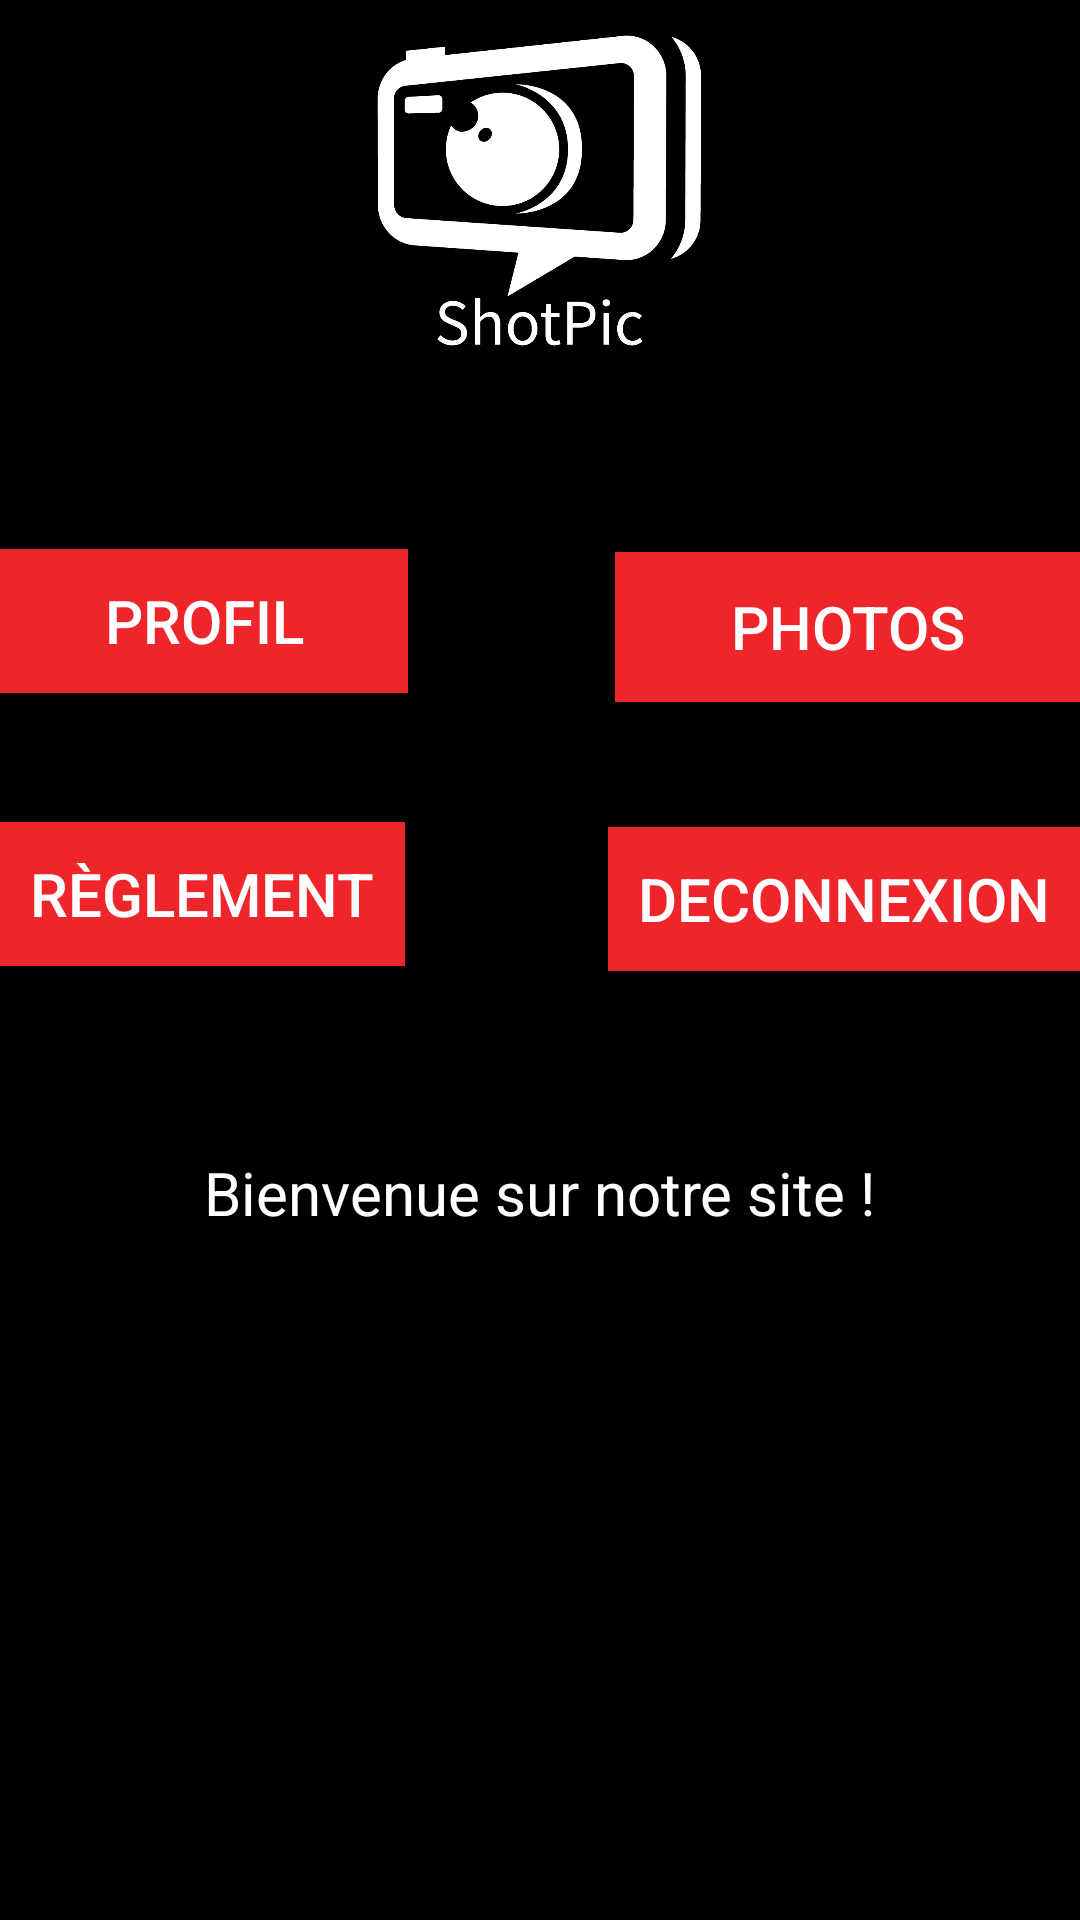

This screen was rendered from an Android layout file. Write that file and the resources it references.
<!-- AndroidManifest.xml: application theme AppTheme -->
<!-- res/layout/activity_accueilco.xml -->
<?xml version="1.0" encoding="utf-8"?>
<LinearLayout xmlns:android="http://schemas.android.com/apk/res/android"
    android:orientation="vertical" android:layout_width="match_parent"
    android:layout_height="match_parent"
    android:background="#000">

    <ImageView
        android:layout_width="133dp"
        android:layout_height="133dp"
        android:id="@+id/imageView5"
        android:background="@drawable/logo"
        android:layout_alignTop="@+id/fond"
        android:layout_centerHorizontal="true"
        android:layout_gravity="center_horizontal" />
    <Button
        android:id="@+id/profil"
        android:layout_width="136dp"
        android:layout_height="wrap_content"
        android:layout_alignEnd="@+id/fond"
        android:background="#ee252a"
        android:padding="10dp"
        android:text="Profil"
        android:textColor="#ffffff"
        android:textSize="20dp"
        android:layout_marginTop="50dp" />
    <Button
        android:layout_width="wrap_content"
        android:layout_height="wrap_content"
        android:text="Règlement"
        android:id="@+id/reglement"
        android:textSize="20dp"
        android:background="#ee252a"
        android:textColor="#ffffff"
        android:padding="10dp"
        android:layout_alignTop="@+id/button_photos"
        android:layout_alignStart="@+id/fond"
        android:layout_marginTop="43dp"
        android:layout_marginBottom="-7dp" />

    <Button
        android:layout_width="wrap_content"
        android:layout_height="wrap_content"
        android:text="Deconnexion"
        android:id="@+id/deconnexion"
        android:textColor="#ffffff"
        android:background="#ee252a"
        android:textSize="20dp"
        android:padding="10dp"
        android:layout_alignBottom="@+id/button_inscription"
        android:layout_alignParentStart="true"
        android:layout_gravity="right"
        android:layout_marginTop="-40dp" />

    <Button
        android:layout_width="155dp"
        android:layout_height="50dp"
        android:text="Photos"
        android:id="@+id/photos"
        android:textColor="#ffffff"
        android:background="#ee252a"
        android:textSize="20dp"
        android:padding="10dp"
        android:layout_centerVertical="true"
        android:layout_alignEnd="@+id/fond"
        android:layout_gravity="right"
        android:layout_marginTop="-140dp" />

    <TextView
        android:layout_width="wrap_content"
        android:layout_height="wrap_content"
        android:text="Bienvenue sur notre site !"
        android:id="@+id/textView23"
        android:textSize="20dp"
        android:layout_gravity="center_horizontal"
        android:layout_marginTop="150dp"
        android:textColor="#fff" />

</LinearLayout>
<!-- resources referenced by this layout -->
<resources>
  <!-- drawable logo: png bitmap (drawable, 26294 bytes) -->
  <style name="AppTheme" parent="Theme.AppCompat.Light.DarkActionBar">
          
          <item name="colorPrimary">@color/colorPrimary</item>
          <item name="colorPrimaryDark">@color/colorPrimaryDark</item>
          <item name="colorAccent">@color/colorAccent</item>
      </style>
  <color name="colorPrimary">#000</color>
  <color name="colorPrimaryDark">#303F9F</color>
  <color name="colorAccent">#FF4081</color>
</resources>
